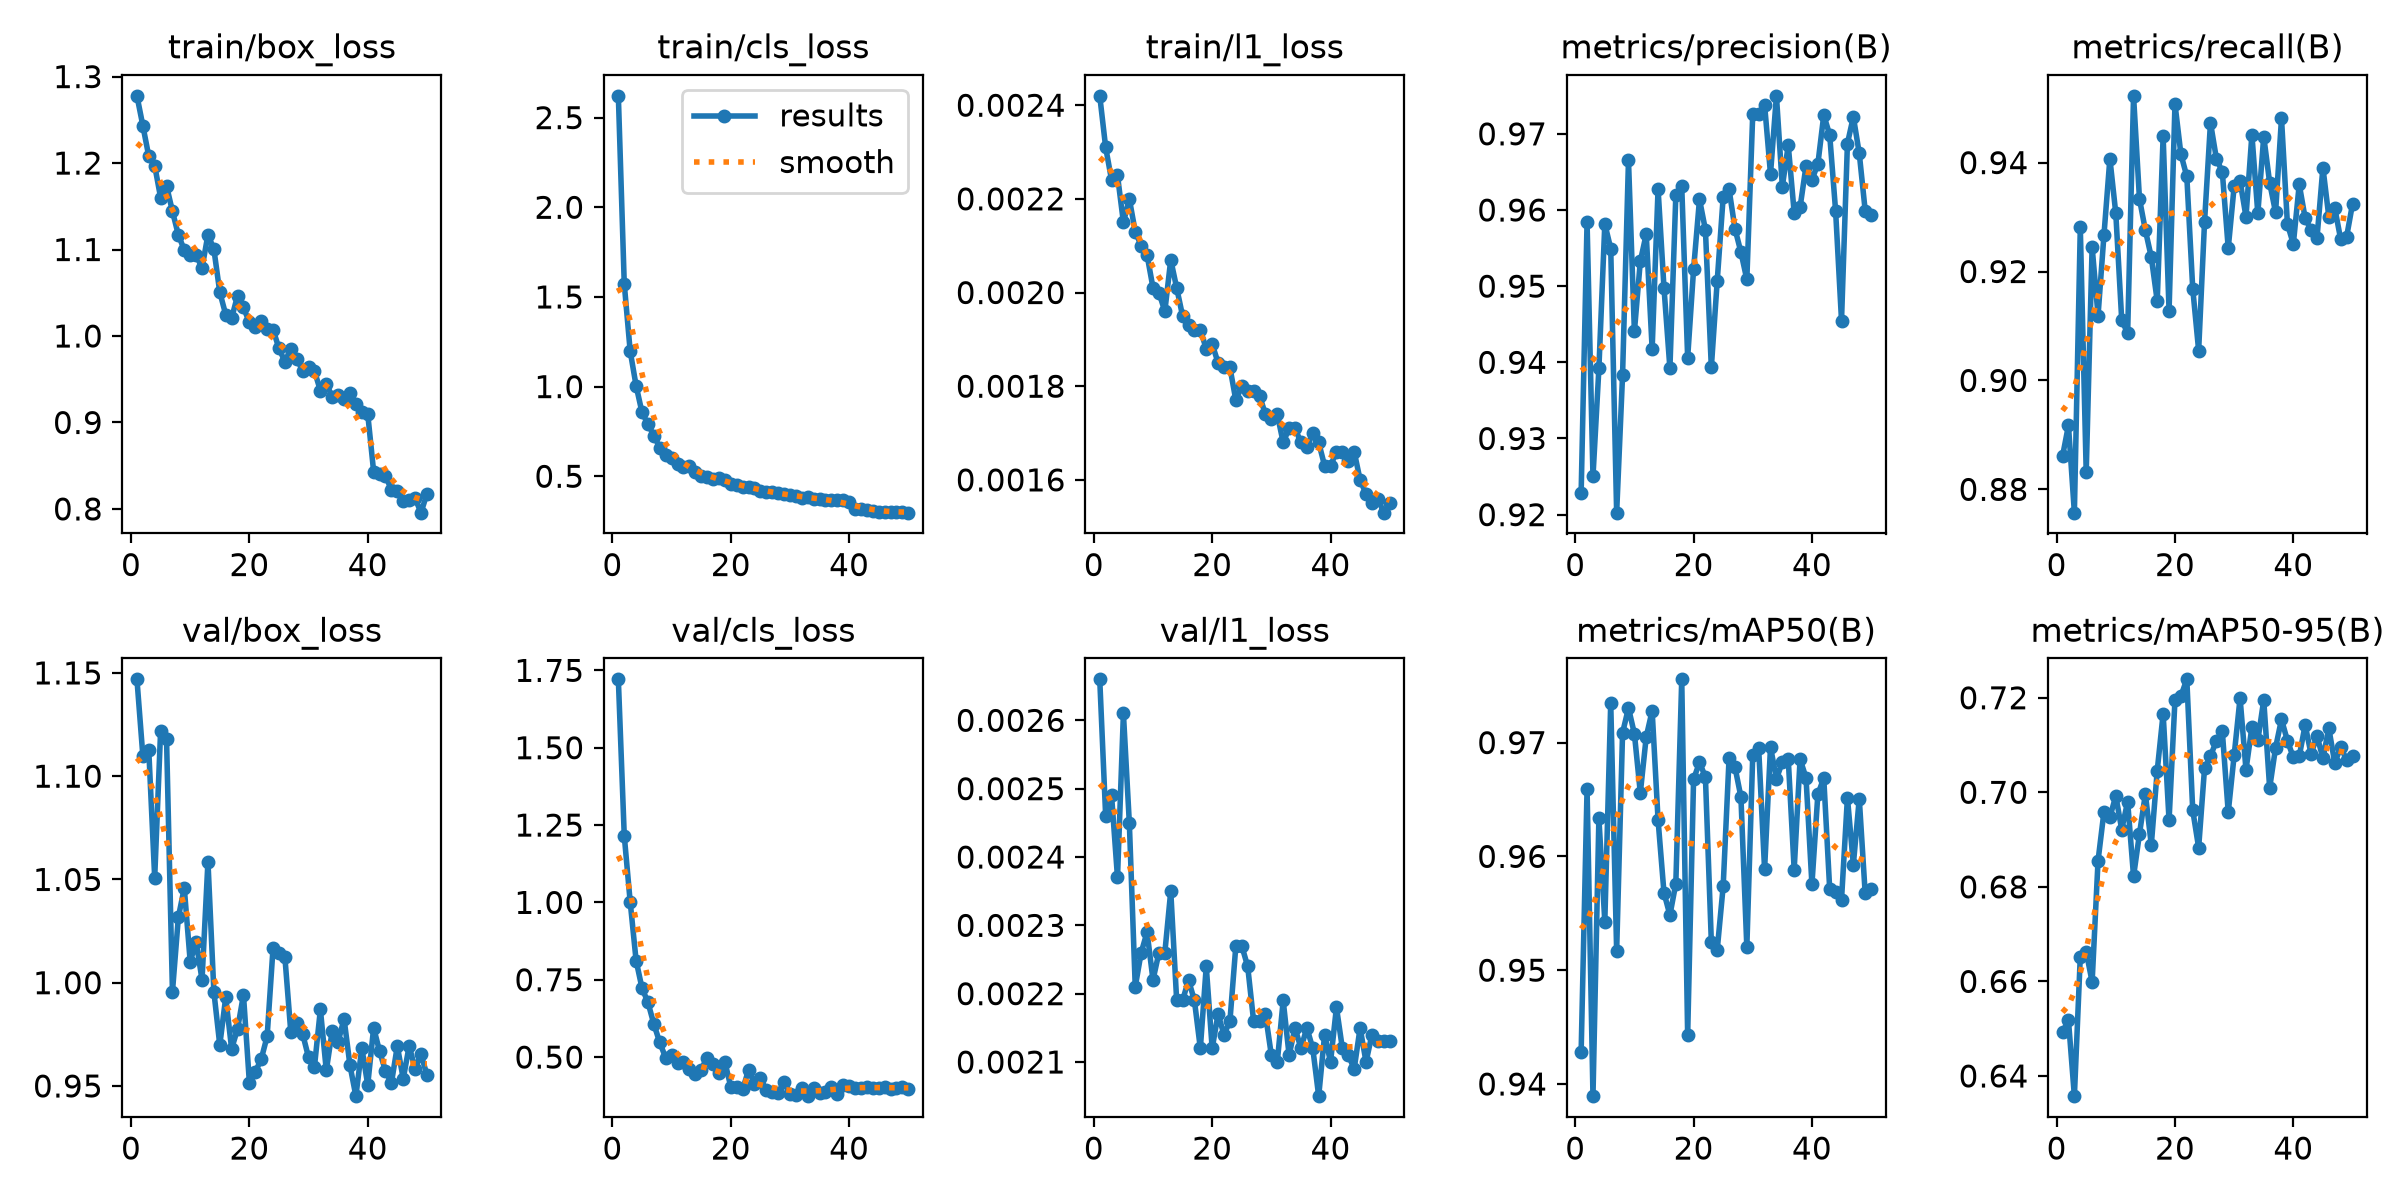

Source data for this figure (header and first rows):
epoch, time, train/box_loss, train/cls_loss, train/l1_loss, metrics/precision(B), metrics/recall(B), metrics/mAP50(B), metrics/mAP50-95(B), val/box_loss, val/cls_loss, val/l1_loss, lr/pg0, lr/pg1, lr/pg2
1, 49.63, 1.278, 2.621, 0.00242, 0.9228, 0.8861, 0.9428, 0.6493, 1.147, 1.721, 0.00266, 0.000664, 0.000664, 0.000664
2, 151.8, 1.243, 1.572, 0.00231, 0.9584, 0.8917, 0.9659, 0.6518, 1.11, 1.216, 0.00246, 0.001304, 0.001304, 0.001304
3, 224.6, 1.208, 1.198, 0.00224, 0.925, 0.8757, 0.9389, 0.6357, 1.113, 1.002, 0.00249, 0.001918, 0.001918, 0.001918
4, 271.6, 1.197, 1.005, 0.00225, 0.9392, 0.9281, 0.9634, 0.6652, 1.051, 0.8121, 0.00237, 0.001881, 0.001881, 0.001881
5, 320.8, 1.16, 0.8559, 0.00215, 0.9582, 0.8831, 0.9543, 0.6663, 1.122, 0.7228, 0.00261, 0.001842, 0.001842, 0.001842
6, 90.53, 1.174, 0.7915, 0.0022, 0.9549, 0.9245, 0.9735, 0.6599, 1.118, 0.6772, 0.00245, 0.001802, 0.001802, 0.001802
7, 33.33, 1.144, 0.7265, 0.00213, 0.9203, 0.9119, 0.9517, 0.6855, 0.9956, 0.6066, 0.00221, 0.001762, 0.001762, 0.001762
8, 65.83, 1.117, 0.6601, 0.0021, 0.9383, 0.9267, 0.9709, 0.6959, 1.032, 0.5471, 0.00226, 0.001723, 0.001723, 0.001723
9, 96.55, 1.1, 0.6201, 0.00208, 0.9665, 0.9407, 0.973, 0.6947, 1.046, 0.4975, 0.00229, 0.001683, 0.001683, 0.001683
10, 127.7, 1.094, 0.6005, 0.00201, 0.9441, 0.9307, 0.9708, 0.6993, 1.01, 0.5075, 0.00222, 0.001644, 0.001644, 0.001644
11, 158.9, 1.094, 0.5682, 0.002, 0.9533, 0.9111, 0.9656, 0.6921, 1.02, 0.4804, 0.00226, 0.001604, 0.001604, 0.001604
12, 203.6, 1.079, 0.5522, 0.00196, 0.9568, 0.9086, 0.9705, 0.698, 1.001, 0.4847, 0.00226, 0.001564, 0.001564, 0.001564
13, 235.9, 1.117, 0.5591, 0.00207, 0.9417, 0.9523, 0.9728, 0.6822, 1.059, 0.4616, 0.00235, 0.001525, 0.001525, 0.001525
14, 268.2, 1.101, 0.5255, 0.00201, 0.9628, 0.9333, 0.9632, 0.6912, 0.9957, 0.4456, 0.00219, 0.001485, 0.001485, 0.001485
15, 300.9, 1.051, 0.5002, 0.00195, 0.9498, 0.9276, 0.9568, 0.6996, 0.9698, 0.4597, 0.00219, 0.001446, 0.001446, 0.001446
16, 365.4, 1.025, 0.4979, 0.00193, 0.9392, 0.9226, 0.9548, 0.6889, 0.9929, 0.498, 0.00222, 0.001406, 0.001406, 0.001406
17, 397.7, 1.021, 0.4858, 0.00192, 0.9619, 0.9146, 0.9576, 0.7046, 0.968, 0.4779, 0.00219, 0.001366, 0.001366, 0.001366
18, 429.9, 1.047, 0.4912, 0.00192, 0.9631, 0.9449, 0.9756, 0.7167, 0.9776, 0.4481, 0.00212, 0.001327, 0.001327, 0.001327
19, 461.7, 1.033, 0.4779, 0.00188, 0.9406, 0.9128, 0.9443, 0.6941, 0.9942, 0.4842, 0.00224, 0.001287, 0.001287, 0.001287
20, 493.8, 1.016, 0.4565, 0.00189, 0.9522, 0.9508, 0.9668, 0.7196, 0.9516, 0.4041, 0.00212, 0.001248, 0.001248, 0.001248
21, 547, 1.01, 0.4485, 0.00185, 0.9614, 0.9416, 0.9683, 0.7204, 0.9569, 0.4035, 0.00217, 0.001208, 0.001208, 0.001208
22, 579.5, 1.018, 0.4417, 0.00184, 0.9574, 0.9375, 0.967, 0.7239, 0.963, 0.3952, 0.00214, 0.001168, 0.001168, 0.001168
23, 611.9, 1.008, 0.4428, 0.00184, 0.9393, 0.9169, 0.9525, 0.6962, 0.974, 0.4578, 0.00216, 0.001129, 0.001129, 0.001129
24, 644.4, 1.007, 0.436, 0.00177, 0.9507, 0.9055, 0.9518, 0.6883, 1.017, 0.4142, 0.00227, 0.001089, 0.001089, 0.001089
25, 676.7, 0.9857, 0.42, 0.0018, 0.9617, 0.9292, 0.9574, 0.7051, 1.014, 0.432, 0.00227, 0.00105, 0.00105, 0.00105
26, 709.1, 0.9704, 0.4118, 0.00179, 0.9627, 0.9473, 0.9686, 0.7077, 1.012, 0.392, 0.00224, 0.00101, 0.00101, 0.00101
27, 769.7, 0.9853, 0.4113, 0.00179, 0.9575, 0.9407, 0.9678, 0.7109, 0.9761, 0.386, 0.00216, 0.0009704, 0.0009704, 0.0009704
28, 806.8, 0.9736, 0.4042, 0.00178, 0.9545, 0.9383, 0.9652, 0.7129, 0.9804, 0.3824, 0.00216, 0.0009308, 0.0009308, 0.0009308
29, 842.5, 0.96, 0.4003, 0.00174, 0.9509, 0.9243, 0.952, 0.6958, 0.9752, 0.4198, 0.00217, 0.0008912, 0.0008912, 0.0008912
30, 881.1, 0.9637, 0.3943, 0.00173, 0.9726, 0.9356, 0.9689, 0.7078, 0.9638, 0.3813, 0.00211, 0.0008516, 0.0008516, 0.0008516
31, 922, 0.9597, 0.3904, 0.00174, 0.9726, 0.9366, 0.9695, 0.72, 0.9594, 0.3781, 0.0021, 0.000812, 0.000812, 0.000812
32, 967.3, 0.9367, 0.3809, 0.00168, 0.9738, 0.93, 0.9589, 0.7048, 0.9871, 0.4, 0.00219, 0.0007724, 0.0007724, 0.0007724
33, 1015, 0.9444, 0.3871, 0.00171, 0.9647, 0.9451, 0.9696, 0.7138, 0.9575, 0.3736, 0.00211, 0.0007328, 0.0007328, 0.0007328
34, 1058, 0.93, 0.3716, 0.00171, 0.975, 0.9307, 0.9668, 0.711, 0.9768, 0.3996, 0.00215, 0.0006932, 0.0006932, 0.0006932
35, 1103, 0.9323, 0.3759, 0.00168, 0.9631, 0.9448, 0.9683, 0.7195, 0.9713, 0.3828, 0.00212, 0.0006536, 0.0006536, 0.0006536
36, 1147, 0.9268, 0.3673, 0.00167, 0.9685, 0.9363, 0.9685, 0.7009, 0.9826, 0.3879, 0.00215, 0.000614, 0.000614, 0.000614
37, 1191, 0.9338, 0.3665, 0.0017, 0.9597, 0.9309, 0.9588, 0.7094, 0.96, 0.4035, 0.00212, 0.0005744, 0.0005744, 0.0005744
38, 1230, 0.9211, 0.3695, 0.00168, 0.9604, 0.9482, 0.9685, 0.7154, 0.9451, 0.3817, 0.00205, 0.0005348, 0.0005348, 0.0005348
39, 1265, 0.9121, 0.3698, 0.00163, 0.9658, 0.9287, 0.9669, 0.7109, 0.9685, 0.4106, 0.00214, 0.0004952, 0.0004952, 0.0004952
40, 1299, 0.9099, 0.359, 0.00163, 0.964, 0.9251, 0.9575, 0.7074, 0.9505, 0.4062, 0.0021, 0.0004556, 0.0004556, 0.0004556
41, 1329, 0.8431, 0.3185, 0.00166, 0.966, 0.936, 0.9654, 0.7076, 0.9781, 0.4014, 0.00218, 0.000416, 0.000416, 0.000416
42, 1358, 0.8406, 0.317, 0.00166, 0.9725, 0.9298, 0.9669, 0.7143, 0.9668, 0.4001, 0.00212, 0.0003764, 0.0003764, 0.0003764
43, 1388, 0.8381, 0.3131, 0.00164, 0.9699, 0.9276, 0.9571, 0.7081, 0.9573, 0.4035, 0.00211, 0.0003368, 0.0003368, 0.0003368
44, 1417, 0.8222, 0.3086, 0.00166, 0.9599, 0.9262, 0.9569, 0.712, 0.9514, 0.3995, 0.00209, 0.0002972, 0.0002972, 0.0002972
45, 1446, 0.8208, 0.3027, 0.0016, 0.9455, 0.9391, 0.9562, 0.7072, 0.9693, 0.4009, 0.00215, 0.0002576, 0.0002576, 0.0002576
46, 1476, 0.8094, 0.301, 0.00157, 0.9687, 0.93, 0.9652, 0.7136, 0.9535, 0.4038, 0.0021, 0.000218, 0.000218, 0.000218
47, 1505, 0.8101, 0.2993, 0.00155, 0.9722, 0.9317, 0.9593, 0.7062, 0.9693, 0.3983, 0.00214, 0.0001784, 0.0001784, 0.0001784
48, 1534, 0.8124, 0.3009, 0.00156, 0.9674, 0.9259, 0.9651, 0.7095, 0.9584, 0.4012, 0.00213, 0.0001388, 0.0001388, 0.0001388
49, 1569, 0.7957, 0.3001, 0.00153, 0.9599, 0.9264, 0.9567, 0.7069, 0.9653, 0.4029, 0.00213, 9.92e-05, 9.92e-05, 9.92e-05
50, 1612, 0.8174, 0.297, 0.00155, 0.9594, 0.9324, 0.9571, 0.7077, 0.9555, 0.3976, 0.00213, 5.96e-05, 5.96e-05, 5.96e-05
